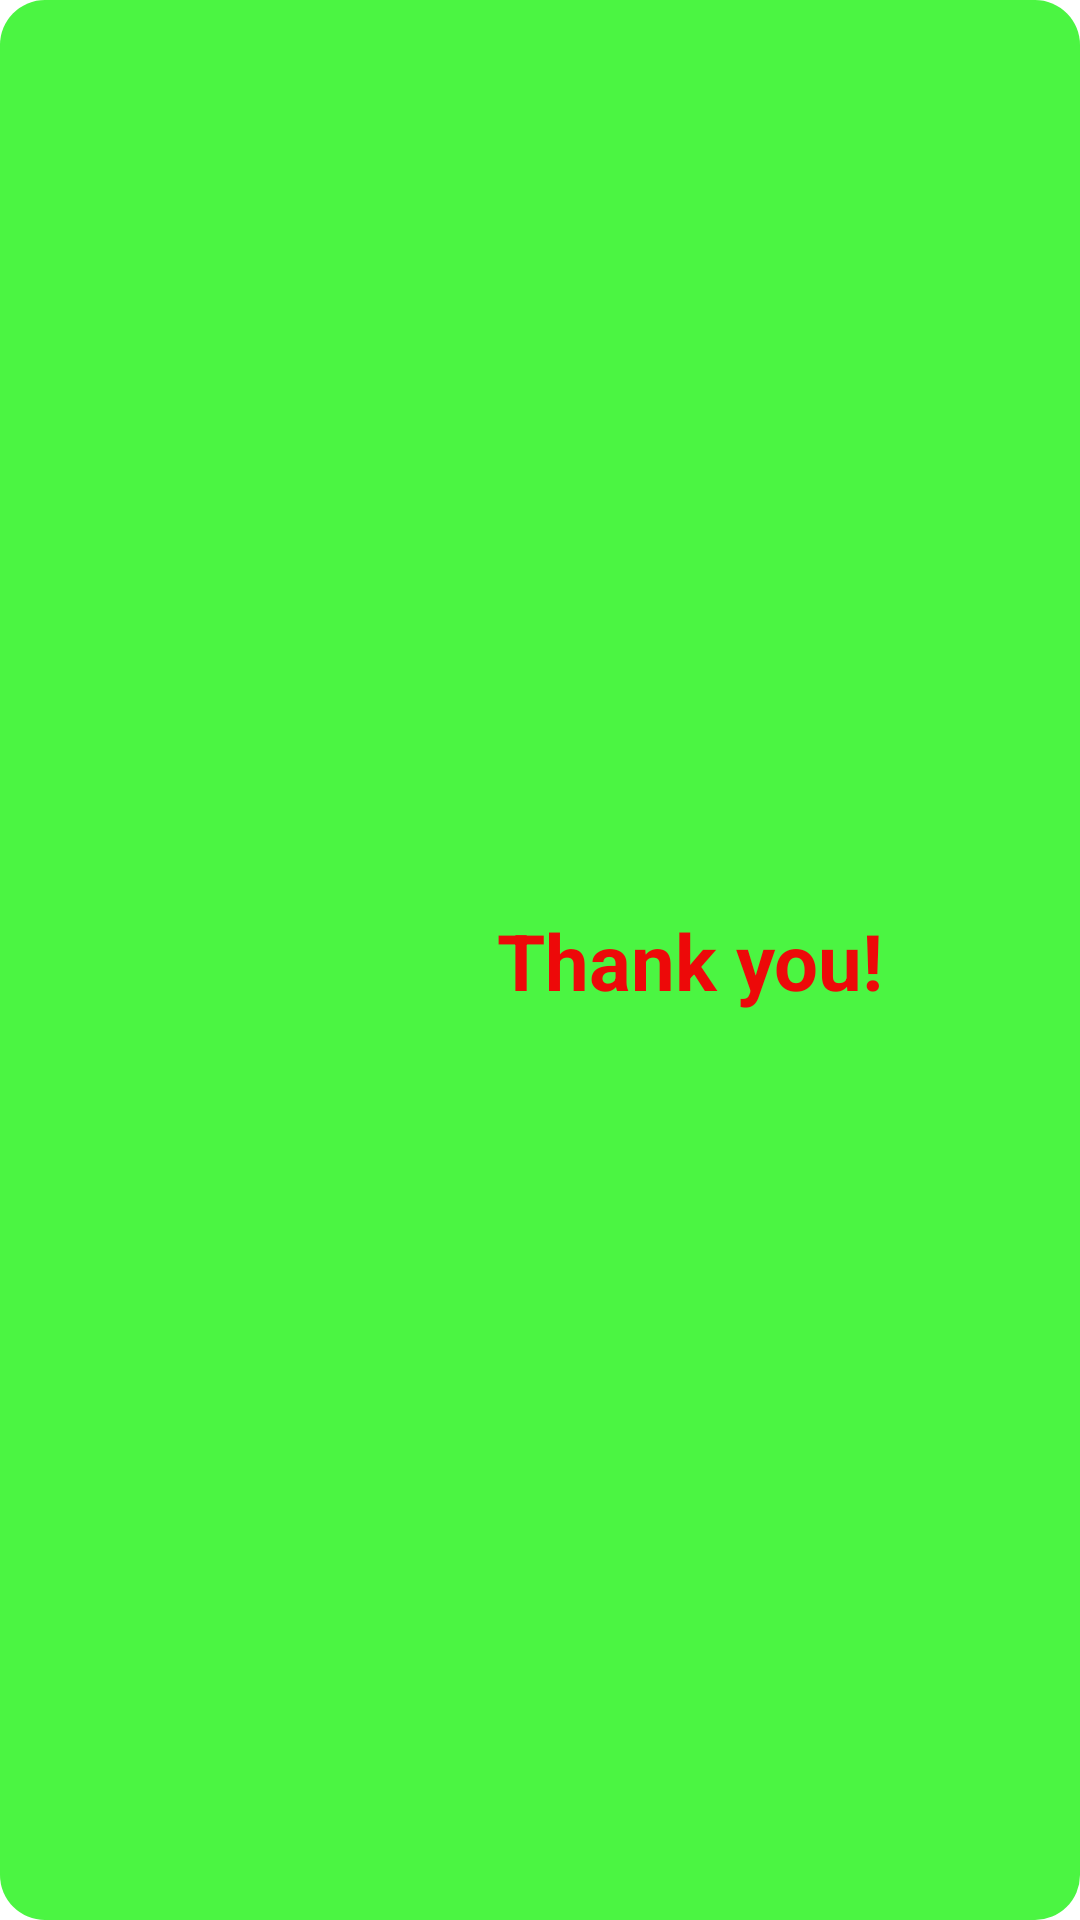

The Android layout XML behind this screen, and the referenced resources:
<!-- AndroidManifest.xml: application theme Theme.Kryptale -->
<!-- res/layout/custom_toast.xml -->
<?xml version="1.0" encoding="utf-8"?>
<androidx.constraintlayout.widget.ConstraintLayout xmlns:android="http://schemas.android.com/apk/res/android"
    xmlns:app="http://schemas.android.com/apk/res-auto"
    xmlns:tools="http://schemas.android.com/tools"
    android:layout_width="match_parent"
    android:layout_height="match_parent"
    android:background="@drawable/background_file"
    android:id="@+id/toast_layout">


    <ImageView
        android:id="@+id/imageView"
        android:layout_width="100dp"
        android:layout_height="100dp"
        app:srcCompat="@drawable/ic_baseline_message_24"
        tools:layout_editor_absoluteX="35dp"
        tools:layout_editor_absoluteY="315dp"
        />

    <TextView
        android:id="@+id/textView"
        android:layout_width="wrap_content"
        android:layout_height="wrap_content"
        android:text="Thank you!"
        android:textColor="@color/red"
        android:textSize="26sp"
        android:textStyle="bold"
        android:onClick="decryptMessage"
        app:layout_constraintBottom_toBottomOf="parent"
        app:layout_constraintEnd_toEndOf="parent"
        app:layout_constraintStart_toEndOf="@+id/imageView"
        app:layout_constraintTop_toTopOf="parent" />

</androidx.constraintlayout.widget.ConstraintLayout>
<!-- resources referenced by this layout -->
<resources>
  <color name="red">#ed0909</color>
  <!-- drawable background_file (drawable) -->
  <?xml version="1.0" encoding="utf-8"?>
  <shape android:shape="rectangle" xmlns:android="http://schemas.android.com/apk/res/android">
  
      <solid android:color="#4bf542"/>
      <corners android:radius="15dp"/>
      <padding android:left="8dp"
              android:bottom="8dp"
              android:right="8dp"
              android:top="8dp"
          />
  
  
  </shape>
  <style name="Theme.Kryptale" parent="Theme.MaterialComponents.DayNight.DarkActionBar">
          
          <item name="colorPrimary">@color/red</item>
          <item name="colorPrimaryVariant">@color/bluish</item>
          <item name="colorOnPrimary">@color/white</item>
          
          <item name="colorSecondary">@color/teal_200</item>
          <item name="colorSecondaryVariant">@color/teal_700</item>
          <item name="colorOnSecondary">@color/black</item>
          
          <item name="android:statusBarColor" tools:targetApi="l">?attr/colorPrimaryVariant</item>
          
      </style>
  <color name="bluish">#2c3ca3</color>
  <color name="white">#FFFFFFFF</color>
  <color name="teal_200">#FF03DAC5</color>
  <color name="teal_700">#FF018786</color>
  <color name="black">#FF000000</color>
</resources>
